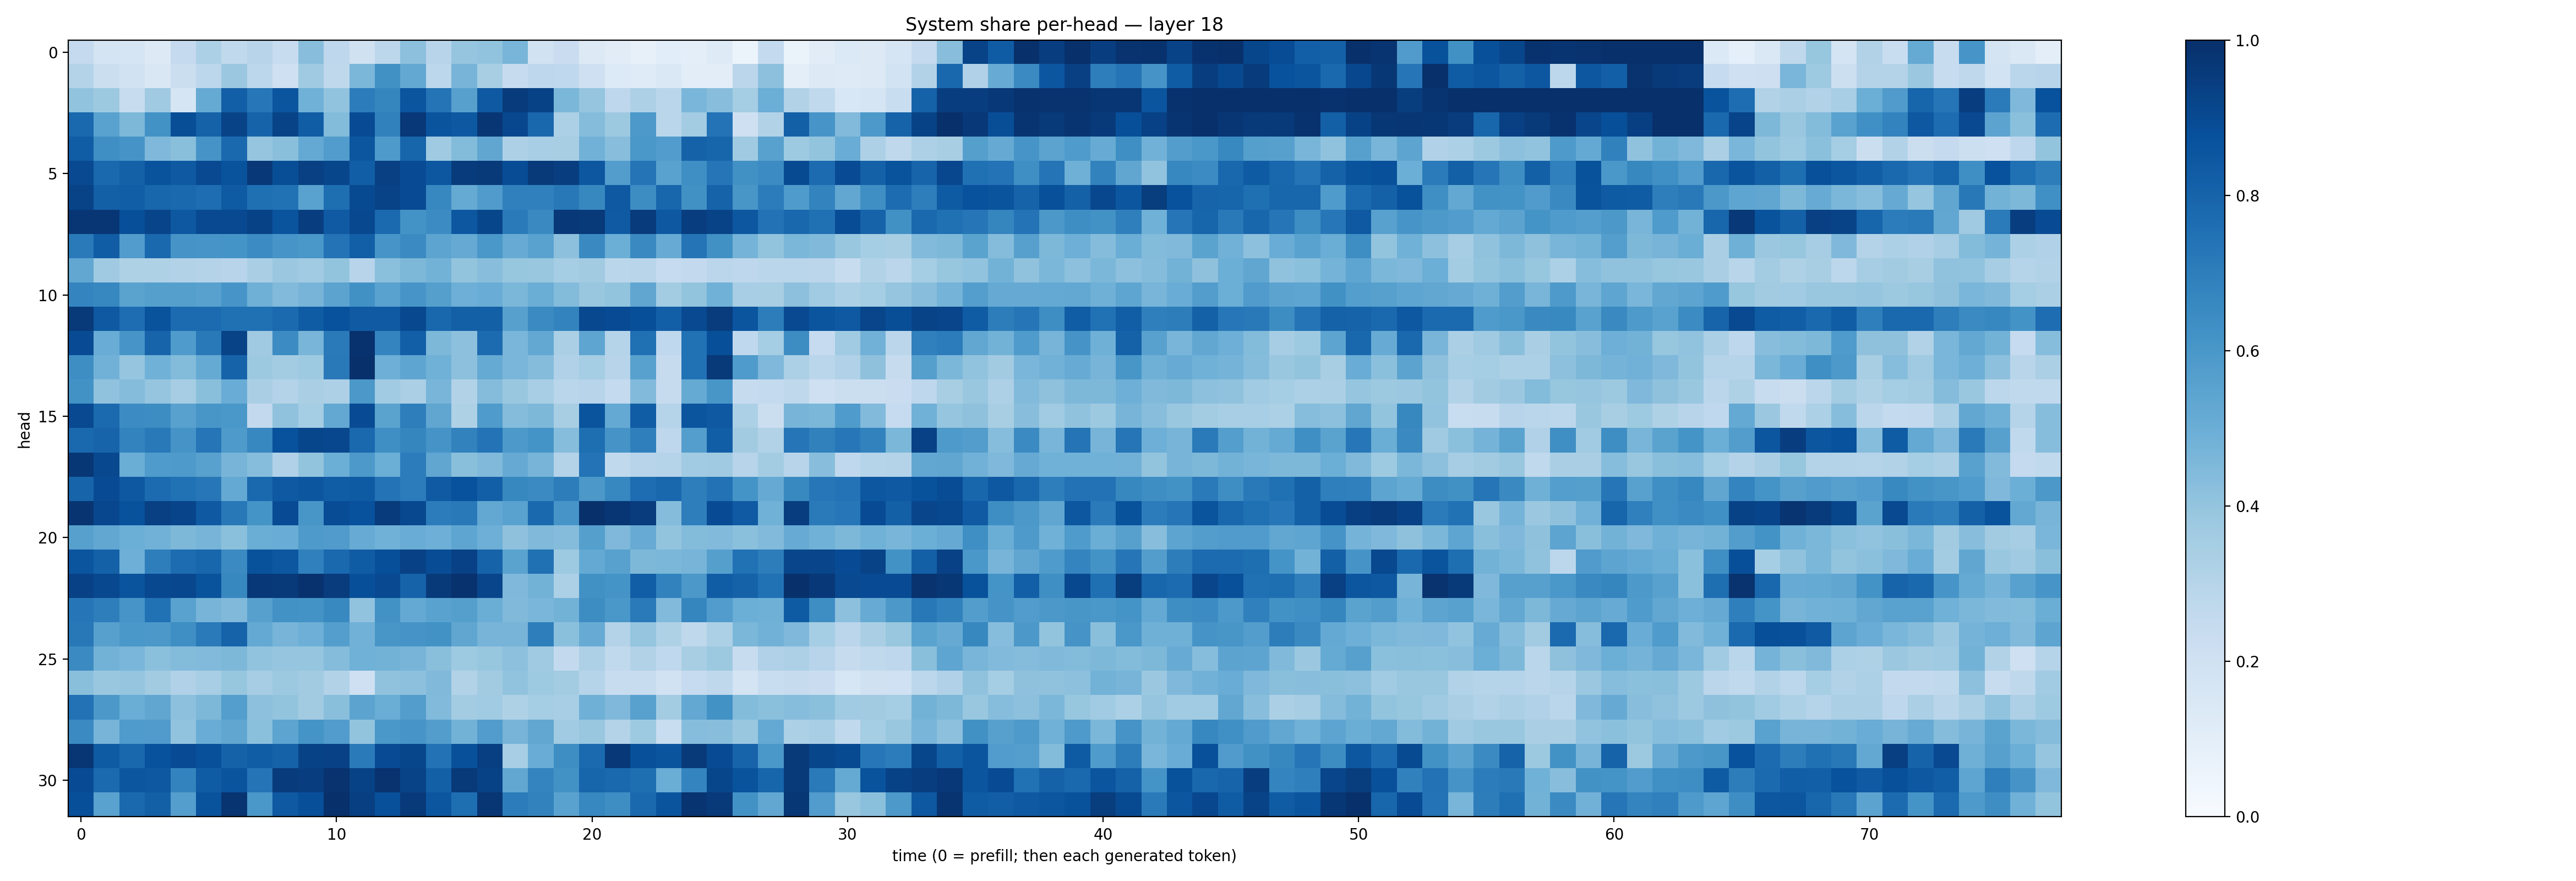

Data behind this chart, as committed beside it:
0.25200197, 0.17637923, 0.1714034, 0.13084404, 0.2524358, 0.3305877, 0.26193985, 0.29444736, 0.23552911, 0.42721307, 0.2753118, 0.19705017, 0.27801007, 0.41607076, 0.2934299, 0.3949772, 0.40352422, 0.4675394, 0.18887582, 0.22985032, 0.13273431, 0.11123393, 0.08151911, 0.10596096
0.306, 0.219, 0.1893, 0.1497, 0.2198, 0.279, 0.3827, 0.2782, 0.2063, 0.3696, 0.2727, 0.4571, 0.6254, 0.5236, 0.2782, 0.4688, 0.3431, 0.2436, 0.2747, 0.2662, 0.2081, 0.1333, 0.1186, 0.144
0.4061, 0.3768, 0.2414, 0.3692, 0.1688, 0.5194, 0.8172, 0.7247, 0.8576, 0.4858, 0.4053, 0.7062, 0.6697, 0.8578, 0.7356, 0.5604, 0.8411, 0.9553, 0.9275, 0.4583, 0.3981, 0.2763, 0.3243, 0.2881
0.7839, 0.5542, 0.4537, 0.6225, 0.8831, 0.8049, 0.9255, 0.8036, 0.9249, 0.828, 0.441, 0.8906, 0.6869, 0.9654, 0.8597, 0.8461, 0.9744, 0.9073, 0.7861, 0.3312, 0.434, 0.3752, 0.59, 0.2873
0.828, 0.6346, 0.6102, 0.453, 0.4228, 0.612, 0.7791, 0.395, 0.4254, 0.5217, 0.5748, 0.8519, 0.5869, 0.7934, 0.3676, 0.4412, 0.5327, 0.3271, 0.3474, 0.342, 0.4821, 0.4282, 0.6008, 0.5753
0.9015, 0.7818, 0.8093, 0.8642, 0.8437, 0.9, 0.8663, 0.9671, 0.8831, 0.9342, 0.912, 0.8212, 0.9343, 0.8925, 0.8499, 0.956, 0.9604, 0.8905, 0.9575, 0.9444, 0.849, 0.5707, 0.7363, 0.5544
0.9237, 0.8139, 0.8205, 0.7891, 0.7817, 0.7626, 0.8352, 0.755, 0.75, 0.5535, 0.7609, 0.8971, 0.9222, 0.8915, 0.6677, 0.5189, 0.5803, 0.6889, 0.6888, 0.7201, 0.662, 0.841, 0.6426, 0.7915
0.9734, 0.9759, 0.8794, 0.9188, 0.8438, 0.8986, 0.8999, 0.9277, 0.8599, 0.9419, 0.8361, 0.9042, 0.7747, 0.6189, 0.6457, 0.8496, 0.9112, 0.7115, 0.6551, 0.9652, 0.9621, 0.8375, 0.9543, 0.8465
0.711, 0.8276, 0.5743, 0.7795, 0.6121, 0.607, 0.6139, 0.6458, 0.6082, 0.5986, 0.7421, 0.8192, 0.6069, 0.6519, 0.5427, 0.5118, 0.601, 0.5108, 0.552, 0.4158, 0.6558, 0.4967, 0.6529, 0.5115
0.5296, 0.3703, 0.3208, 0.3213, 0.3123, 0.3071, 0.2944, 0.3388, 0.3798, 0.3643, 0.4008, 0.2954, 0.4191, 0.4536, 0.4789, 0.4001, 0.4266, 0.3933, 0.3898, 0.3543, 0.3599, 0.2857, 0.2911, 0.249
0.6748, 0.6666, 0.5478, 0.5634, 0.5653, 0.5558, 0.6058, 0.4894, 0.4446, 0.4701, 0.5438, 0.6274, 0.5536, 0.6078, 0.5647, 0.493, 0.5068, 0.4596, 0.5037, 0.4382, 0.3892, 0.4005, 0.5336, 0.358
0.9615, 0.8417, 0.7631, 0.8634, 0.7716, 0.7703, 0.7524, 0.7502, 0.7746, 0.8305, 0.874, 0.8398, 0.838, 0.9052, 0.7868, 0.8164, 0.8135, 0.5603, 0.6505, 0.6767, 0.9027, 0.891, 0.8814, 0.8183
0.8922, 0.505, 0.606, 0.7973, 0.5838, 0.7178, 0.9239, 0.3695, 0.6477, 0.4673, 0.7123, 0.9909, 0.6754, 0.8189, 0.4556, 0.4161, 0.7706, 0.463, 0.5266, 0.3354, 0.5361, 0.2979, 0.751, 0.2658
0.6386, 0.483, 0.3956, 0.4871, 0.4402, 0.5181, 0.8043, 0.3766, 0.3561, 0.3742, 0.7167, 0.9937, 0.4953, 0.536, 0.4848, 0.4161, 0.5188, 0.4641, 0.4341, 0.3181, 0.3554, 0.2963, 0.557, 0.2429
0.6221, 0.4068, 0.4356, 0.3959, 0.3483, 0.4231, 0.5059, 0.338, 0.3084, 0.3372, 0.3247, 0.5953, 0.3654, 0.3332, 0.4681, 0.3092, 0.4368, 0.3841, 0.3464, 0.2873, 0.2964, 0.2563, 0.4419, 0.2426
0.8987, 0.7764, 0.6483, 0.6429, 0.558, 0.6054, 0.6013, 0.2587, 0.4071, 0.3533, 0.5257, 0.8927, 0.5505, 0.6983, 0.5316, 0.3229, 0.5831, 0.434, 0.4543, 0.34, 0.8599, 0.5229, 0.8263, 0.3044
0.7833, 0.7978, 0.6773, 0.7161, 0.6098, 0.7326, 0.5898, 0.6659, 0.8728, 0.9105, 0.9099, 0.7834, 0.6344, 0.6688, 0.6126, 0.6799, 0.7396, 0.593, 0.6153, 0.4308, 0.7582, 0.6117, 0.6946, 0.2766
0.9696, 0.9057, 0.5028, 0.5836, 0.5881, 0.558, 0.4708, 0.433, 0.3192, 0.4019, 0.4971, 0.5905, 0.4986, 0.7043, 0.5339, 0.4219, 0.4481, 0.5131, 0.4701, 0.3063, 0.7394, 0.2618, 0.2959, 0.3032
0.7983, 0.8936, 0.8457, 0.7714, 0.7485, 0.7232, 0.5196, 0.7846, 0.841, 0.8527, 0.8243, 0.8343, 0.7389, 0.707, 0.8363, 0.8712, 0.8164, 0.664, 0.6504, 0.7023, 0.5941, 0.6655, 0.7637, 0.7853
0.9787, 0.908, 0.8694, 0.9354, 0.9216, 0.8405, 0.7206, 0.6154, 0.8907, 0.6042, 0.8895, 0.8738, 0.956, 0.904, 0.7049, 0.7165, 0.5253, 0.5516, 0.7786, 0.6086, 0.9952, 0.9741, 0.95, 0.434
0.5595, 0.5306, 0.4996, 0.4834, 0.4556, 0.4716, 0.4195, 0.5031, 0.5073, 0.588, 0.5786, 0.5102, 0.4847, 0.5051, 0.4944, 0.5361, 0.4924, 0.4103, 0.4469, 0.4341, 0.5634, 0.4508, 0.5085, 0.4012
0.8593, 0.8121, 0.4956, 0.698, 0.769, 0.79, 0.6513, 0.8698, 0.8501, 0.6876, 0.7818, 0.8298, 0.881, 0.9299, 0.8906, 0.9335, 0.801, 0.5476, 0.7509, 0.3722, 0.5213, 0.557, 0.4535, 0.4584
0.9331, 0.9051, 0.8614, 0.9031, 0.9097, 0.8656, 0.6605, 0.9677, 0.9633, 0.9889, 0.9515, 0.8802, 0.9009, 0.8027, 0.9605, 0.9907, 0.9171, 0.4499, 0.4803, 0.3292, 0.6266, 0.6135, 0.8204, 0.6819
0.7285, 0.6964, 0.6067, 0.7461, 0.5532, 0.4702, 0.4477, 0.56, 0.6229, 0.618, 0.6596, 0.4029, 0.6225, 0.5218, 0.5511, 0.5653, 0.5029, 0.4463, 0.4639, 0.4786, 0.6428, 0.6, 0.711, 0.4418
0.7192, 0.5625, 0.5995, 0.597, 0.6337, 0.7148, 0.8044, 0.5205, 0.4713, 0.4925, 0.5679, 0.4819, 0.6019, 0.6132, 0.6226, 0.5321, 0.4695, 0.4698, 0.6958, 0.42, 0.51, 0.3069, 0.3958, 0.3224
0.6517, 0.4786, 0.4634, 0.4203, 0.4399, 0.4444, 0.4533, 0.4037, 0.3959, 0.3979, 0.4361, 0.4861, 0.4796, 0.4723, 0.4243, 0.3738, 0.393, 0.4152, 0.3705, 0.2584, 0.3257, 0.262, 0.3145, 0.2672
0.4228, 0.3847, 0.3947, 0.3606, 0.3189, 0.3452, 0.3935, 0.3504, 0.3755, 0.3603, 0.3114, 0.2064, 0.4074, 0.4169, 0.4478, 0.3102, 0.363, 0.4059, 0.3749, 0.3573, 0.2997, 0.2366, 0.2355, 0.1919
0.7439, 0.5949, 0.5022, 0.5346, 0.4154, 0.4558, 0.5689, 0.4158, 0.3995, 0.3624, 0.4249, 0.5447, 0.5034, 0.571, 0.4429, 0.3571, 0.3663, 0.3204, 0.3544, 0.3469, 0.4903, 0.4507, 0.5559, 0.3588
0.6498, 0.4725, 0.5842, 0.5802, 0.4053, 0.5048, 0.5315, 0.4198, 0.5396, 0.6143, 0.5772, 0.3987, 0.6006, 0.6072, 0.5721, 0.4772, 0.5759, 0.4713, 0.529, 0.3662, 0.3893, 0.3064, 0.3713, 0.2343
0.9727, 0.8351, 0.7879, 0.8749, 0.891, 0.877, 0.8075, 0.8246, 0.8077, 0.9263, 0.933, 0.7112, 0.8928, 0.9131, 0.7452, 0.8772, 0.938, 0.3476, 0.5044, 0.637, 0.7747, 0.9669, 0.877, 0.8604
0.8937, 0.7758, 0.8547, 0.8472, 0.6782, 0.83, 0.8611, 0.7347, 0.9539, 0.9441, 0.9853, 0.9294, 0.9874, 0.9228, 0.8141, 0.9614, 0.9273, 0.5306, 0.6741, 0.6225, 0.7949, 0.7791, 0.7605, 0.5005
0.8828, 0.5508, 0.7796, 0.8144, 0.5682, 0.8667, 0.983, 0.6007, 0.8412, 0.8794, 0.9965, 0.9391, 0.878, 0.9599, 0.8523, 0.7579, 0.9743, 0.7047, 0.6826, 0.551, 0.6674, 0.6388, 0.7796, 0.8607
